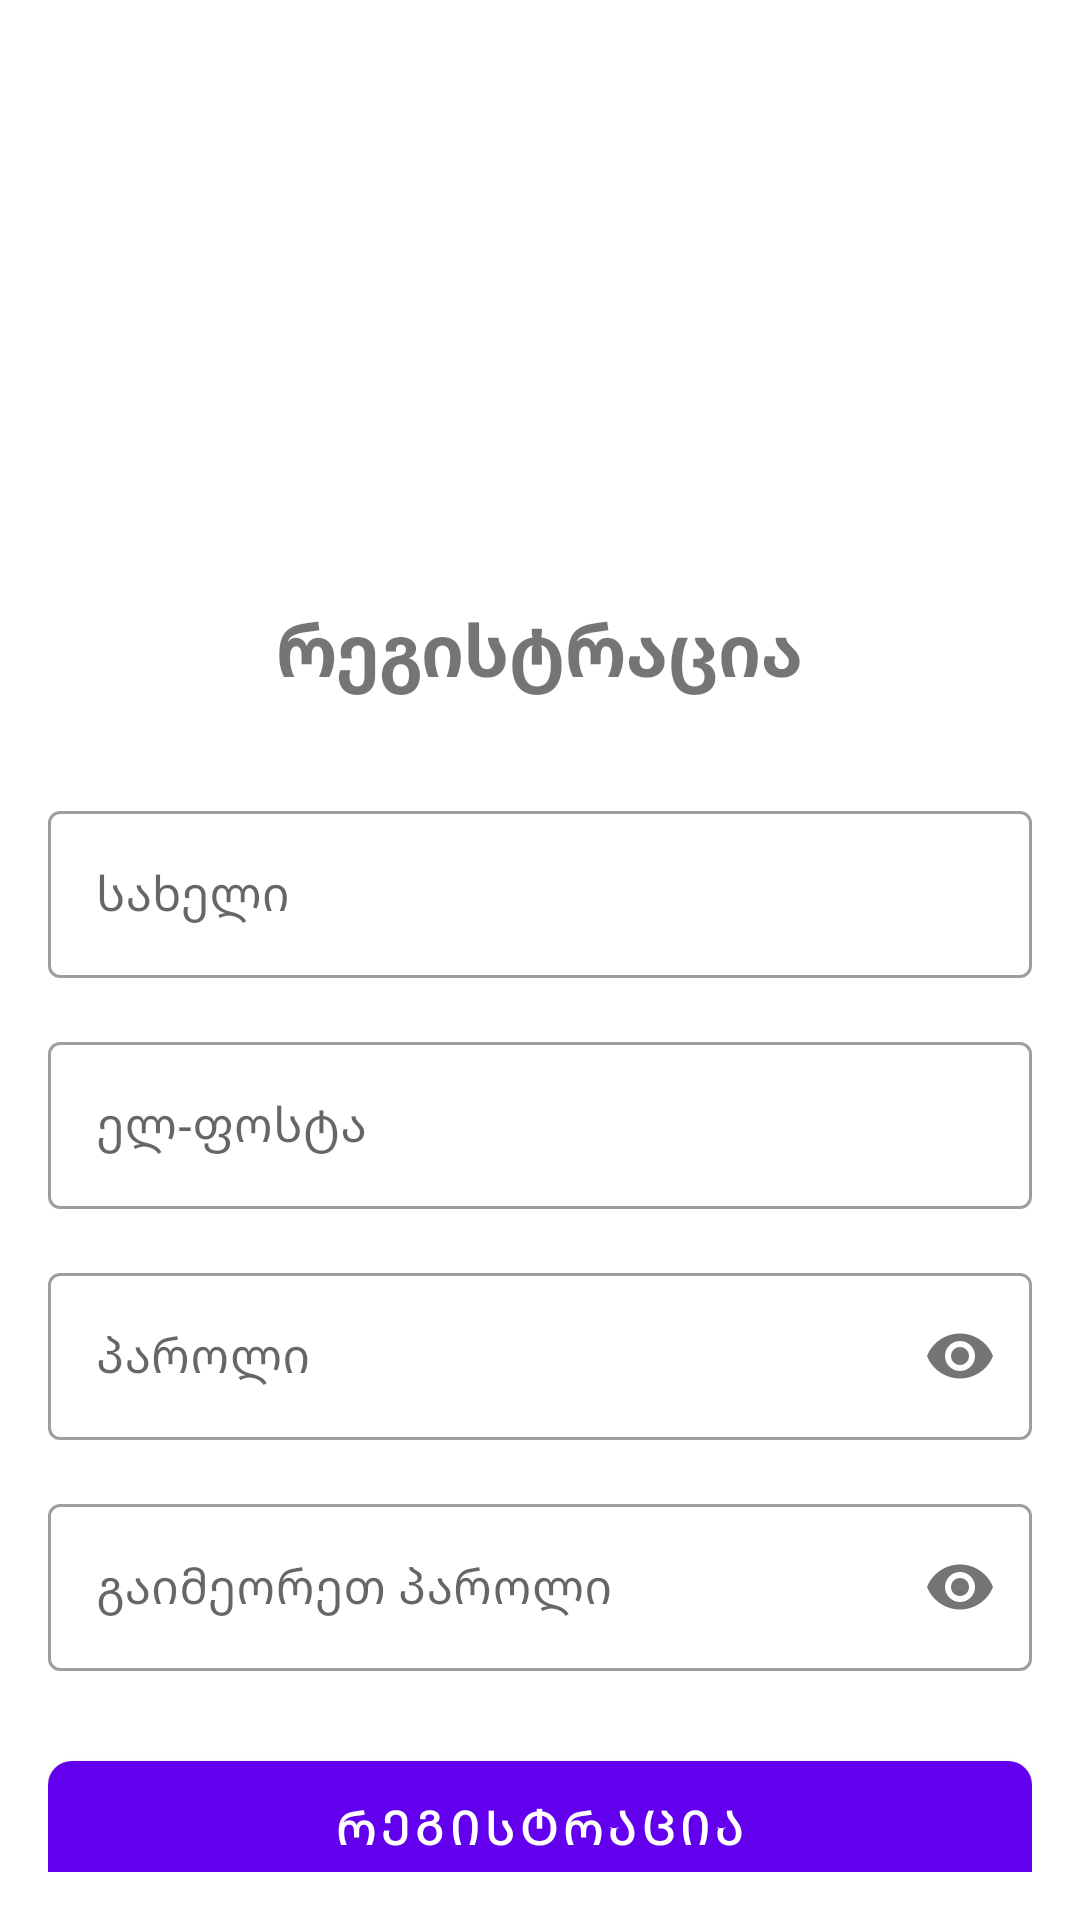

Reconstruct the res/layout file that produces this screen, plus the resources it refers to.
<!-- AndroidManifest.xml: application theme Theme.Humana -->
<!-- res/layout/fragment_register.xml -->
<?xml version="1.0" encoding="utf-8"?>
<androidx.constraintlayout.widget.ConstraintLayout xmlns:android="http://schemas.android.com/apk/res/android"
    xmlns:app="http://schemas.android.com/apk/res-auto"
    android:layout_width="match_parent"
    android:layout_height="match_parent"
    android:padding="16dp">

    <ImageView
        android:id="@+id/logoImage"
        android:layout_width="120dp"
        android:layout_height="120dp"
        android:layout_marginTop="48dp"
        android:src="@mipmap/ic_launcher"
        app:layout_constraintEnd_toEndOf="parent"
        app:layout_constraintStart_toStartOf="parent"
        app:layout_constraintTop_toTopOf="parent" />

    <TextView
        android:id="@+id/titleText"
        android:layout_width="wrap_content"
        android:layout_height="wrap_content"
        android:layout_marginTop="16dp"
        android:text="რეგისტრაცია"
        android:textSize="24sp"
        android:textStyle="bold"
        app:layout_constraintEnd_toEndOf="parent"
        app:layout_constraintStart_toStartOf="parent"
        app:layout_constraintTop_toBottomOf="@id/logoImage" />

    <com.google.android.material.textfield.TextInputLayout
        android:id="@+id/nameLayout"
        style="@style/Widget.MaterialComponents.TextInputLayout.OutlinedBox"
        android:layout_width="0dp"
        android:layout_height="wrap_content"
        android:layout_marginTop="32dp"
        android:hint="სახელი"
        app:layout_constraintEnd_toEndOf="parent"
        app:layout_constraintStart_toStartOf="parent"
        app:layout_constraintTop_toBottomOf="@id/titleText">

        <com.google.android.material.textfield.TextInputEditText
            android:id="@+id/nameInput"
            android:layout_width="match_parent"
            android:layout_height="wrap_content"
            android:inputType="textPersonName" />

    </com.google.android.material.textfield.TextInputLayout>

    <com.google.android.material.textfield.TextInputLayout
        android:id="@+id/emailLayout"
        style="@style/Widget.MaterialComponents.TextInputLayout.OutlinedBox"
        android:layout_width="0dp"
        android:layout_height="wrap_content"
        android:layout_marginTop="16dp"
        android:hint="ელ-ფოსტა"
        app:layout_constraintEnd_toEndOf="parent"
        app:layout_constraintStart_toStartOf="parent"
        app:layout_constraintTop_toBottomOf="@id/nameLayout">

        <com.google.android.material.textfield.TextInputEditText
            android:id="@+id/emailInput"
            android:layout_width="match_parent"
            android:layout_height="wrap_content"
            android:inputType="textEmailAddress" />

    </com.google.android.material.textfield.TextInputLayout>

    <com.google.android.material.textfield.TextInputLayout
        android:id="@+id/passwordLayout"
        style="@style/Widget.MaterialComponents.TextInputLayout.OutlinedBox"
        android:layout_width="0dp"
        android:layout_height="wrap_content"
        android:layout_marginTop="16dp"
        android:hint="პაროლი"
        app:layout_constraintEnd_toEndOf="parent"
        app:layout_constraintStart_toStartOf="parent"
        app:layout_constraintTop_toBottomOf="@id/emailLayout"
        app:passwordToggleEnabled="true">

        <com.google.android.material.textfield.TextInputEditText
            android:id="@+id/passwordInput"
            android:layout_width="match_parent"
            android:layout_height="wrap_content"
            android:inputType="textPassword" />

    </com.google.android.material.textfield.TextInputLayout>

    <com.google.android.material.textfield.TextInputLayout
        android:id="@+id/confirmPasswordLayout"
        style="@style/Widget.MaterialComponents.TextInputLayout.OutlinedBox"
        android:layout_width="0dp"
        android:layout_height="wrap_content"
        android:layout_marginTop="16dp"
        android:hint="გაიმეორეთ პაროლი"
        app:layout_constraintEnd_toEndOf="parent"
        app:layout_constraintStart_toStartOf="parent"
        app:layout_constraintTop_toBottomOf="@id/passwordLayout"
        app:passwordToggleEnabled="true">

        <com.google.android.material.textfield.TextInputEditText
            android:id="@+id/confirmPasswordInput"
            android:layout_width="match_parent"
            android:layout_height="wrap_content"
            android:inputType="textPassword" />

    </com.google.android.material.textfield.TextInputLayout>

    <com.google.android.material.button.MaterialButton
        android:id="@+id/btnRegister"
        android:layout_width="0dp"
        android:layout_height="56dp"
        android:layout_marginTop="24dp"
        android:text="რეგისტრაცია"
        android:textSize="16sp"
        app:cornerRadius="8dp"
        app:layout_constraintEnd_toEndOf="parent"
        app:layout_constraintStart_toStartOf="parent"
        app:layout_constraintTop_toBottomOf="@id/confirmPasswordLayout" />

    <LinearLayout
        android:id="@+id/loginLayout"
        android:layout_width="wrap_content"
        android:layout_height="wrap_content"
        android:layout_marginTop="24dp"
        android:orientation="horizontal"
        app:layout_constraintEnd_toEndOf="parent"
        app:layout_constraintStart_toStartOf="parent"
        app:layout_constraintTop_toBottomOf="@id/btnRegister">

        <TextView
            android:layout_width="wrap_content"
            android:layout_height="wrap_content"
            android:text="უკვე გაქვთ ანგარიში? " />

        <TextView
            android:id="@+id/loginText"
            android:layout_width="wrap_content"
            android:layout_height="wrap_content"
            android:text="შესვლა"
            android:textColor="@color/purple_500"
            android:textStyle="bold" />

    </LinearLayout>

    <ProgressBar
        android:id="@+id/progressBar"
        android:layout_width="wrap_content"
        android:layout_height="wrap_content"
        android:visibility="gone"
        app:layout_constraintBottom_toBottomOf="parent"
        app:layout_constraintEnd_toEndOf="parent"
        app:layout_constraintStart_toStartOf="parent"
        app:layout_constraintTop_toTopOf="parent" />

</androidx.constraintlayout.widget.ConstraintLayout>
<!-- resources referenced by this layout -->
<resources>
  <style name="Theme.Humana" parent="Theme.MaterialComponents.DayNight.DarkActionBar">
          
          <item name="colorPrimary">@color/purple_500</item>
          <item name="colorPrimaryVariant">@color/purple_700</item>
          <item name="colorOnPrimary">@color/white</item>
          
          <item name="colorSecondary">@color/teal_200</item>
          <item name="colorSecondaryVariant">@color/teal_700</item>
          <item name="colorOnSecondary">@color/black</item>
          
          <item name="android:statusBarColor">?attr/colorPrimaryVariant</item>
          
      </style>
  <!-- not gathered from this repository: default colours our renderer supplied (Android Studio template values) -->
  <color name="purple_500">#FF6200EE</color>
  <color name="purple_700">#FF3700B3</color>
  <color name="teal_200">#FF03DAC5</color>
  <color name="teal_700">#FF018786</color>
  <color name="black">#FF000000</color>
  <color name="white">#FFFFFFFF</color>
</resources>
